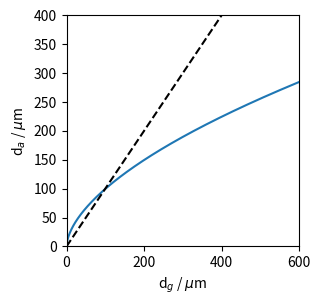

This figure's Python source:
# -*- coding: utf-8 -*-
"""
Created on Wed May 22 16:04:45 2024
Comparison of the different methods for calculating particle fall times
[redacted]
"""

import numpy as np
import matplotlib.pyplot as plt



def calc_CD(Re, time_op='Chen'):
    
    """
    Function to calculate the drag coefficient (CD) for a given Renolds number (Re)
    Will follow the Perry or Chen models
    In the Paery model: 350000 < Re < 10^6, so in drag crisis the function assumes a turbulent regime with added exponential smoothing
    Re should be a float, but the function will convert it to a float if possible
    """
    
    Re = float(Re)
    
    if time_op == 'Perry':
        if Re < 0:
            raise ValueError("Reynolds number cannot be negative!")
        elif Re == 0: # No drag at 0 speed
            CD = 0
        elif Re <= 0.1: # Stokes regime
            CD = 24 / Re
        elif Re <= 1000: # Intermediate regime
            CD = (24 / Re) * (1 + 0.14 * (Re ** 0.7))
        elif Re <= 350000: # Newton regime
            CD = 0.445
        elif Re <= 1E6: # Drag crisis assumed Newton but with a smoothing term # Shouldnt be too relevant as our particles shouldn't enter this regime
            CD = 0.19 - (80000 / Re) + 0.445 / ((Re - 350000) ** (1 / 8)) - 0.084 # Keeps all CD positive
        else: # Turbulent regime
            CD = 0.19 - (80000 / Re)
            
    elif time_op == 'Chen': # The slightly different Chen model
        if Re == 0:
            CD = 0
        elif Re < 1:
            CD = 24 / Re
        else:
            CD = 24 / Re + 3 / np.sqrt(Re) + 0.34
        
    else:
        raise ValueError(f"time_op should be 'Perry' or 'Chen', but insead: {time_op}")
    
    return CD



def fall_time(d, drop_height=0.3725, p_p=2000, p_f=1.23, g=9.81, mu=1.79E-5, cfl=1.0, min_timestep=0.0001):
    
    """ Calculates the time taken for a particle to fall a certain height, may be unstable at low d """
    
    d_m = d * 1e-6 # Particle size in m
    area = np.pi * (d_m / 2) ** 2 # Cross sectional area of the particle / m^2
    vol = (4/3) * np.pi * (d_m / 2) ** 3 # Volume of particle / m^3
    mass = vol * p_p # Mass of particle / kg
    F_g = - mass * g # Force due to gravity (-ve as downwards) / N 
    
    time = 0 # Time starts at 0 s
    
    timestep = min_timestep
    u, v = 0, 0 # Initial particle velocity and next step velocity is 0 m s^-1
    pos = drop_height # Initial particle position / m
    
    while pos > 0:
        
        Re_p = d_m * abs(u) * p_f / mu # Reynolds number of the particle
        CD_p = calc_CD(Re_p, 'Perry') # Drag coefficient of the particle
        F_D = (1 / 2) * CD_p * area * p_f * u ** 2  # Calulates drag force / N
        
        if u != 0: # Makes sure you don't divide by 0
            F_D *= - u / abs(u) # Puts the drag in opposite direction to velocity
            
        F = F_D + F_g # Net force in the up direction / N
        accel = F / mass # Acceleration of particle in m s^-2
       
        # Update time, velocity, and position
        time += timestep
        v += accel * timestep
        S = u * timestep + 1/2 * accel * timestep ** 2 # Diplacement (stepwise)
        pos += S
        u = v
        
        if S == 0:
            timestep = min_timestep
        else:
            timestep = cfl * d_m / abs(v) # Calculating timestep to target CFL
            if timestep < min_timestep:
                timestep = min_timestep

    # print(f"For a particle of {d} um the time to fall {drop_height} m is {time} s.")

    return time



def get_time_fit(dp, drop_height=0.3725, p_p=2000, p_f=1.23, g=9.81, mu=1.79E-5, cfl=1.0, adjust_min_tp=1, trace_time=10):
    
    """
    With help of the fall_time function calculates the numpy time array for particles that fall within the trace time
    There are a few arbritary ajustments to try to keep numerical stability for physically revelvant particle sizes
    """
    
    time_fit = []
    
    for d in np.flip(dp):
        
        if d < 20: #arbitary but decreasing cfl at low d helps with numerical stability
            cfl /= 10
            
        min_timestep = adjust_min_tp * 0.0008 * (d / 100) # This is arbritraty but found to work at p_p = 2000 kg m^-3
        time_fit.append(fall_time(d, drop_height, p_p, p_f, g, mu, cfl, min_timestep))
        
        if time_fit[-1] > trace_time:
            break
    
    while len(time_fit) < len(dp):
        time_fit = np.append(time_fit, time_fit[-1])
        
    time_fit = np.flip(np.array(time_fit))
    
    # dragless_time = np.sqrt(2 * drop_height / g)
    # print(f"Drop height expected for no drag: {dragless_time}")
    
    return time_fit



def chen_time_fit(dp, drop_height=0.3725, p_p=2000, p_f=1.23, g=9.81, mu=1.79E-5, cfl=1.0, adjust_min_tp=1, trace_time=10):
    
    """
    Utilising Chen and Fryrear's approach to caclulate fall time encorporating aerodynamic diameter
    """
    
    time_fit = []
    
    for d in np.flip(dp):
        
        r = d / 2000000 # Radius in m
        dt = 0.0001 # Timestep
        Vs, Z, t = 0, 0, 0    
        
        while Z < drop_height:
            
            Re_p = p_f * Vs * r * 2 / mu # Reynolds number of the particle
            Cd = calc_CD(Re_p, 'Chen') # Drag coefficient of the particle
            dVs = (g - (3 * p_f * Cd * Vs ** 2) / (4 * p_p * r * 2))
            Z += Vs * dt + 0.5 * dVs * dt ** 2
            Vs += dVs * dt
            
            if Z >= drop_height:
                time_fit.append(t)
            else:
                t += dt
        
        if time_fit[-1] > trace_time:
            break
        
    while len(time_fit) < len(dp):
        time_fit = np.append(time_fit, time_fit[-1])
        
    time_fit = np.flip(np.array(time_fit))
    
    return time_fit



def dp_to_da(dp, p_p=2000, p_f=1.23, g=9.81, mu=1.79E-5):
    
    """ Converts geometric (seiving) diamter to aerodynamic diamter empiracally using work by Chen et al. """
    
    da, Re_array = [], []
    
    for d in dp:
        r = d / 2000000 # Radius in m
        Vs = (2 * p_p * g * r ** 2) / (9 * mu) # Terminal velocity
        Re = p_f * Vs * r * 2 / mu # Reynolds number
        # da.append((1.32 - 0.21 * np.log(Re)) * d) # Adding the converted diamter
        da.append(6.704 * d ** 0.586)
        Re_array.append(Re)
        
    return np.array(da), np.array(Re_array)



if __name__ == "__main__":
    
    dp = np.linspace(0.1, 600, 1000)
    
    drop_height = 0.3725 # Height of particle drop / m
    g = 9.81 # Acceleration due to gravity in m s^-2
    p_p, p_f = 2670, 1.225 # Density of particle and fluid in kg m^-3 (around 1500 for ash, 2670 for Laradorite, 8940 for Cu, and 1290 for MGS-1)
    mu = 1.79E-5 # Viscosity of the fluid (air) in Pa s
    cfl = 1.0 # Taget CFL, ajust if numerical instabilities are encountered
    trace_time = 60 # The time the trace is recorded for, allows the small particles where there is numerical instability to be cut off
    adjust_min_t = 0.1 # Parameter can be used to change the minimum timestep (default = 1)
    
    # Aerodynamic diamter conversion
    da, Re_array = dp_to_da(dp, p_p, p_f, g, mu)
    
    # # Old is the time caculated using Perry's model
    # old_time_fit = get_time_fit(dp, drop_height, p_p, p_f, g, mu, cfl, adjust_min_t, trace_time)
    # old_time_da_fit = get_time_fit(da, drop_height, p_p, p_f, g, mu, cfl, adjust_min_t, trace_time)
    
    # # New is the time calculated using Chen and Fryrear's approach
    # new_time_fit = chen_time_fit(dp, drop_height, p_p, p_f, g, mu, cfl, adjust_min_t, trace_time)
    # new_time_da_fit = chen_time_fit(da, drop_height, p_p, p_f, g, mu, cfl, adjust_min_t, trace_time)
    
    # # Time with no drag
    # flat = np.array([0, np.max(dp)])
    # dragless_time = np.full((2, 1), np.sqrt(2 * drop_height / g))

    
    # Ploting diamter conversion against Reynolds number
    # plt.figure(dpi=200)
    # plt.plot(Re_array, da / dp)
    # plt.xlabel('Re')
    # plt.ylabel('d$_a$ / d$_g$')
    # plt.xlim([0, 70])
    # plt.ylim([0, 3])
    
    # Plotting diamter conversion
    plt.figure(dpi=200, figsize=(3, 3))
    plt.plot(dp, da)
    plt.plot([0, max(dp)], [0, max(dp)], '--', color='black')
    plt.xlabel('d$_g$ / $\mu$m')
    plt.ylabel('d$_a$ / $\mu$m')
    plt.ylim([0, 400])
    plt.xlim([0, 600])
    
    # # Plotting time fits
    # plt.figure(dpi=200)
    # plt.plot(dp, old_time_fit, '-', label='Perry model')
    # plt.plot(dp, old_time_da_fit, '-', label='Perry model - aerodynamic ajustment')
    # plt.plot(dp, new_time_fit, '-', label='Chen model')
    # plt.plot(dp, new_time_da_fit, '-', label='Chen model')
    # plt.plot(flat, dragless_time, '--', color='black', label='Dragless')
    # plt.xlabel('d$_p$ / $\mu$m')
    # plt.ylabel('Time / s')
    # plt.xlim([0, np.max(dp)])
    # plt.xlim([0, 100])
    # plt.ylim([0, 30])
    
    # # Plotting all 
    
    # plt.legend()
    # plt.show()
    
    
    
    